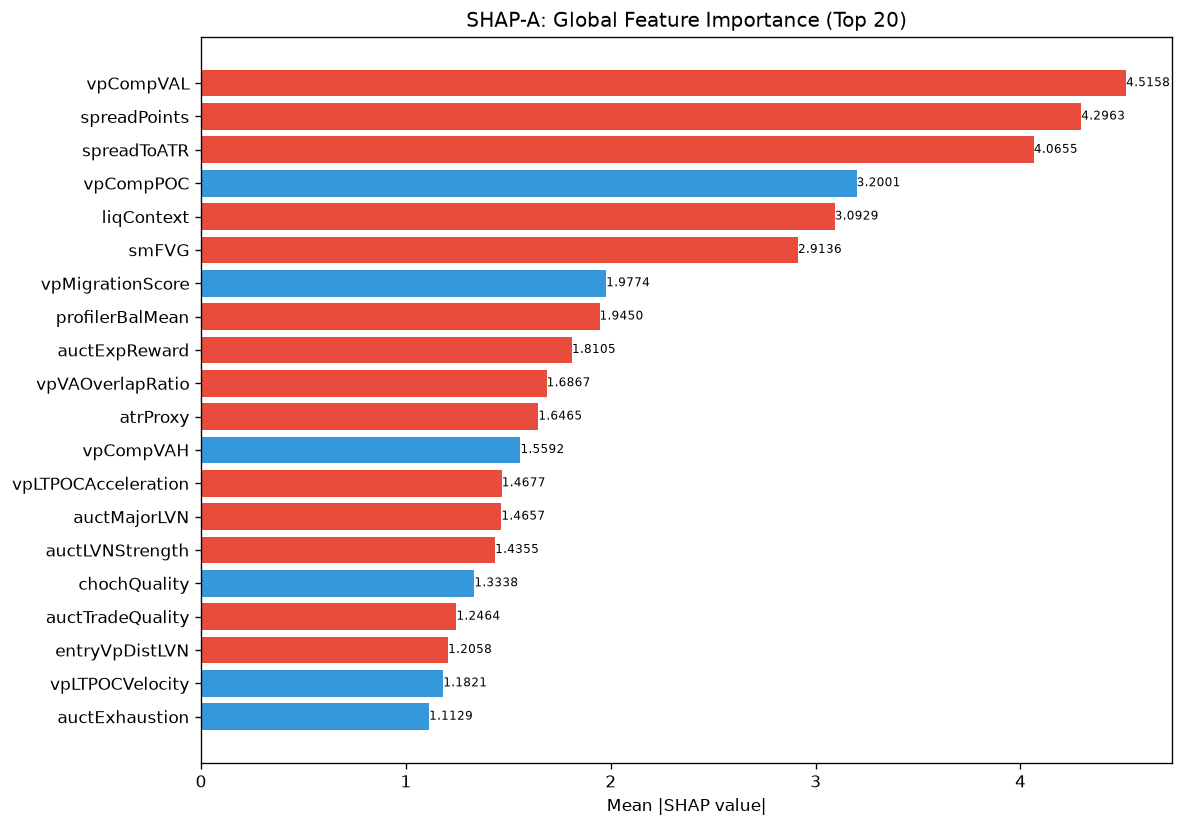

The table this chart was drawn from, first rows:
feature, category, mean_abs_shap, mean_shap, std_shap, rank
vpCompVAL, unknown, 4.516, -0.2328, 3.64, 1
spreadPoints, unknown, 4.296, -1.635, 8.572, 2
spreadToATR, unknown, 4.065, -0.8871, 4.371, 3
vpCompPOC, unknown, 3.2, 0.1873, 1.093, 4
liqContext, engine_composite, 3.093, -0.1091, 2.75, 5
smFVG, unknown, 2.914, -0.4312, 4.83, 6
vpMigrationScore, unknown, 1.977, 0.03431, 1.221, 7
profilerBalMean, unknown, 1.945, -0.6452, 3.6, 8
auctExpReward, unknown, 1.811, -0.06402, 1.623, 9
vpVAOverlapRatio, unknown, 1.687, -0.2455, 2.426, 10
atrProxy, unknown, 1.647, -0.6526, 3.954, 11
vpCompVAH, unknown, 1.559, 0.02547, 1.326, 12
vpLTPOCAcceleration, unknown, 1.468, -0.07315, 1.513, 13
auctMajorLVN, unknown, 1.466, -0.6154, 2.007, 14
auctLVNStrength, unknown, 1.435, -0.592, 3.08, 15
chochQuality, structure_composite, 1.334, 0.04412, 4.227, 16
auctTradeQuality, unknown, 1.246, -0.144, 1.254, 17
entryVpDistLVN, unknown, 1.206, -0.418, 1.781, 18
vpLTPOCVelocity, unknown, 1.182, 0.1283, 1.452, 19
auctExhaustion, unknown, 1.113, 0.1741, 1.122, 20
liqSessionLiq, unknown, 1.054, 0.1335, 0.8155, 21
structDistATR, unknown, 1.046, 0.1897, 2.552, 22
msTickImbalance, unknown, 0.9566, -0.1805, 1.67, 23
bosScore, unknown, 0.9417, 0.04917, 1.851, 24
smZoneQuality, unknown, 0.9191, -0.07552, 0.9016, 25
vpLTPOC60d, unknown, 0.8949, 0.1214, 1.231, 26
vpDevPOCSlope, unknown, 0.8938, -0.1539, 0.9777, 27
entryVpVAL, unknown, 0.8772, 0.05171, 1.504, 28
liqPremDisc, unknown, 0.7878, -0.1513, 1.087, 29
vpLTBalanceStability, unknown, 0.7817, -0.1049, 1.043, 30
smContext, engine_composite, 0.7461, -0.2147, 2.937, 31
auctTargetProb, unknown, 0.738, 0.08888, 1.842, 32
avgSpread, unknown, 0.7277, 0.1475, 1.341, 33
vpBestHVN, unknown, 0.7169, -0.01926, 0.7329, 34
liqStopCluster, unknown, 0.7169, 0.145, 0.8527, 35
ofParticipation, unknown, 0.701, 0.03829, 1.282, 36
vpDailyPOC, unknown, 0.6927, -0.1023, 1.008, 37
SL, unknown, 0.6859, 0.03563, 2.137, 38
vpLTMajorHVNPrice, unknown, 0.6557, 0.106, 0.6792, 39
liqEqualHL, unknown, 0.6123, 0.02925, 0.7796, 40
thesis, unknown, 0.6058, 0.0567, 0.7223, 41
bosQuality, structure_composite, 0.5757, 0.04586, 2.099, 42
entryVpVAH, unknown, 0.5712, -0.01135, 0.5821, 43
entryVpThinnessRatio, unknown, 0.5595, -0.02648, 0.4186, 44
auctAcceptance, unknown, 0.5316, -0.001063, 0.466, 45
vpDistCompPOC, unknown, 0.5109, 0.02501, 0.8236, 46
vpLTMajorLVNPrice, unknown, 0.5098, -0.02078, 0.4144, 47
entryPrice, unknown, 0.4986, -0.1465, 0.4701, 48
entryAuctTradeQuality, unknown, 0.4982, -0.06373, 0.4151, 49
profilerMigMean, unknown, 0.496, 0.05857, 0.9489, 50
auctTargetPrice, unknown, 0.4882, -0.0048, 0.6632, 51
profilerTQMean, unknown, 0.4879, -0.3668, 2.004, 52
msCompression, unknown, 0.4644, 0.03864, 0.519, 53
vpLTPOC30d, unknown, 0.4578, 0.06029, 0.4562, 54
entryVpPOC, unknown, 0.4557, -0.03, 0.4014, 55
entryLTNearestZoneStrength, unknown, 0.4549, -0.09159, 0.4799, 56
smMitigation, unknown, 0.4515, -0.002069, 1.245, 57
msContext, engine_composite, 0.4392, -0.01054, 0.6893, 58
auctRegimeConf, unknown, 0.4151, -0.004369, 0.3561, 59
entryVpMigrationConf, unknown, 0.4069, -0.02359, 0.6137, 60
... 112 more rows
